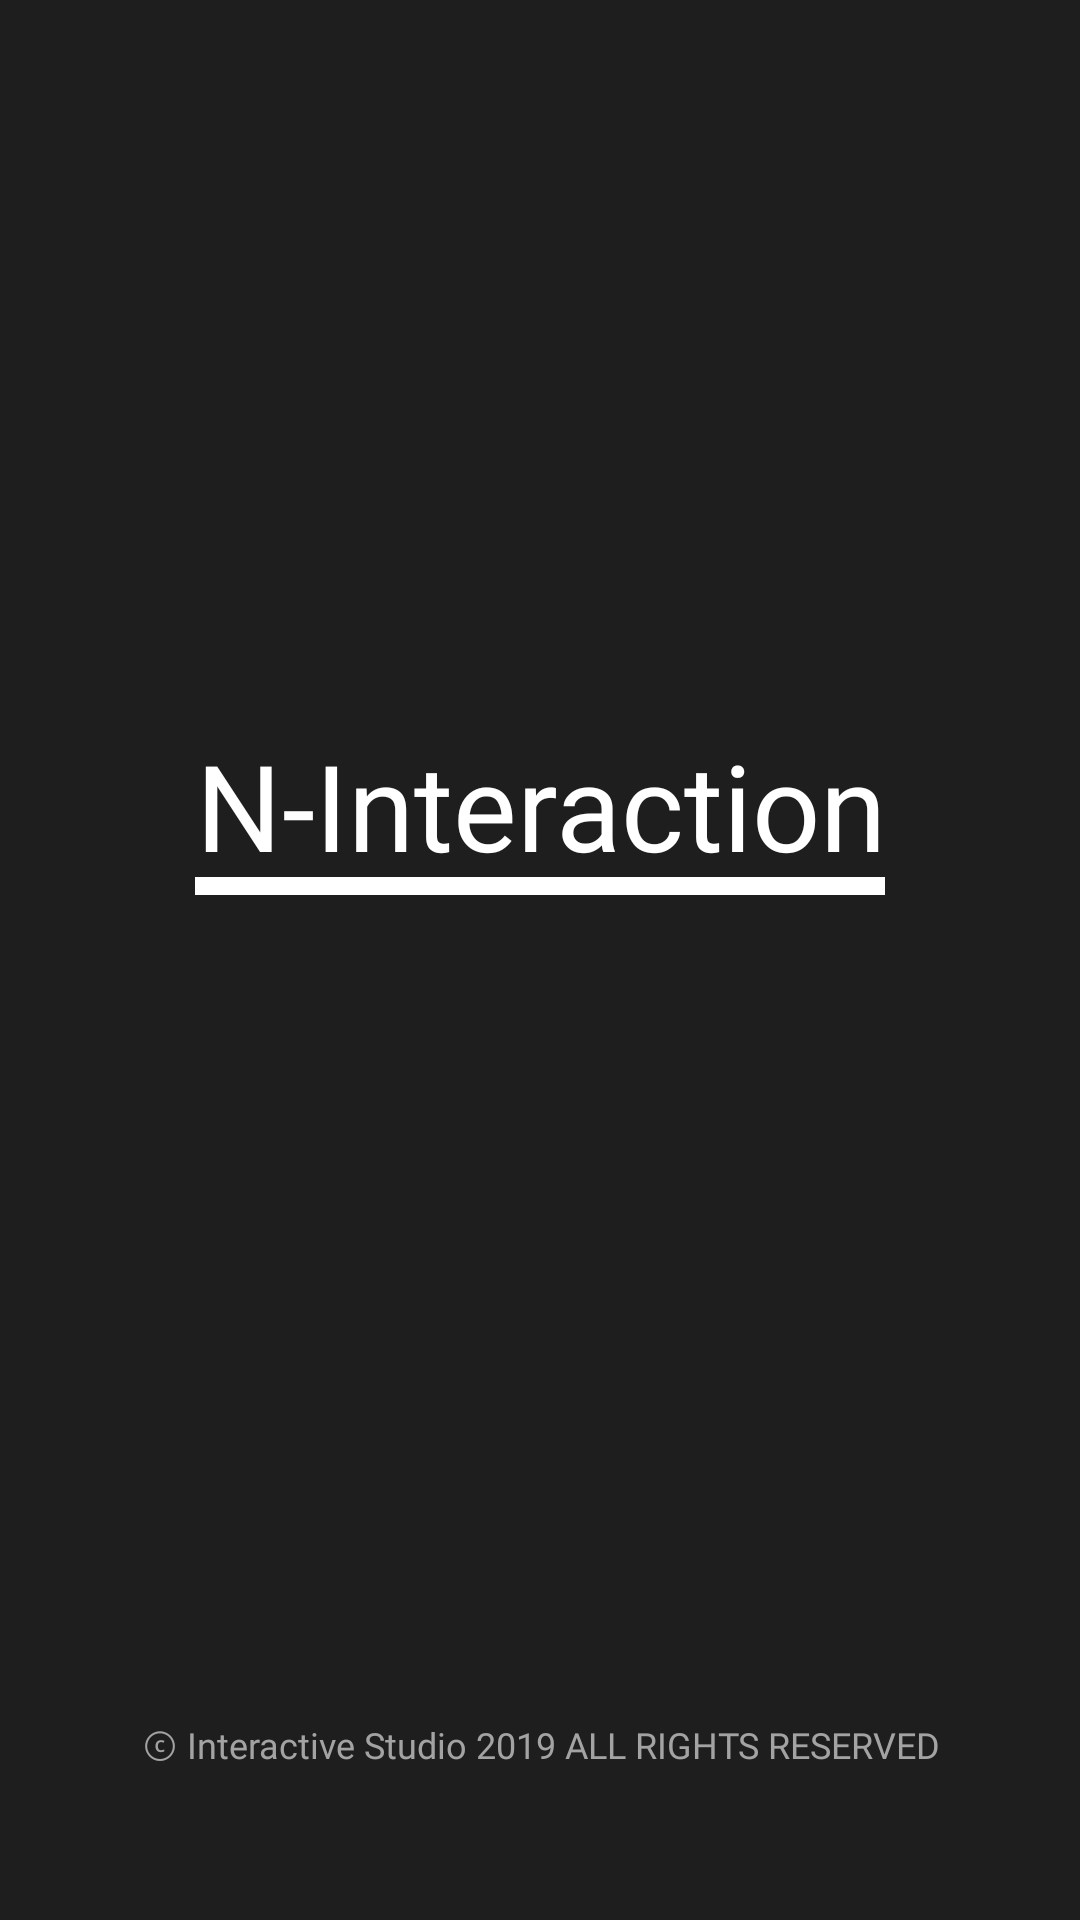

Produce the Android XML layout that renders to this screen, including the resource entries it uses.
<!-- AndroidManifest.xml: application theme Theme.AppCompat.NoActionBar -->
<!-- res/layout/activity_splash.xml -->
<?xml version="1.0" encoding="utf-8"?>
<LinearLayout
    xmlns:android="http://schemas.android.com/apk/res/android"
    xmlns:tools="http://schemas.android.com/tools"
    android:layout_width="match_parent"
    android:layout_height="match_parent"
    android:background="@color/main_bg">

    <FrameLayout
        android:layout_width="match_parent"
        android:layout_height="match_parent">

        <LinearLayout
            android:layout_width="wrap_content"
            android:layout_height="wrap_content"
            android:layout_gravity="clip_vertical|center_horizontal|center_vertical"
            android:orientation="vertical"
            android:layout_marginBottom="50dp">

            <TextView
                android:layout_width="wrap_content"
                android:layout_height="wrap_content"
                android:layout_centerInParent="false"
                android:fontFamily="@font/noto_serif_bold"
                android:letterSpacing="0"
                android:singleLine="true"
                android:text="N-Interaction"
                android:textAlignment="center"
                android:textColor="@color/white"
                android:textSize="40sp" />

            <View
                android:id="@+id/splash_border"
                android:layout_width="match_parent"
                android:layout_height="6dp"
                android:layout_marginTop="-3dp"
                android:background="@color/white" />

        </LinearLayout>

        <TextView
            android:id="@+id/textView"
            android:layout_width="match_parent"
            android:layout_height="wrap_content"
            android:layout_centerInParent="false"
            android:layout_gravity="bottom"
            android:fontFamily="@font/noto_sans"
            android:letterSpacing="0"
            android:singleLine="true"
            android:text="ⓒ Interactive Studio 2019 ALL RIGHTS RESERVED"
            android:textAlignment="center"
            android:textColor="@color/grey_1"
            android:textSize="12sp"
            android:layout_marginBottom="50dp"/>

    </FrameLayout>

</LinearLayout>
<!-- resources referenced by this layout -->
<resources>
  <color name="grey_1">#a3a3a3</color>
  <color name="main_bg">#1e1e1e</color>
  <color name="white">#ffffff</color>
</resources>
